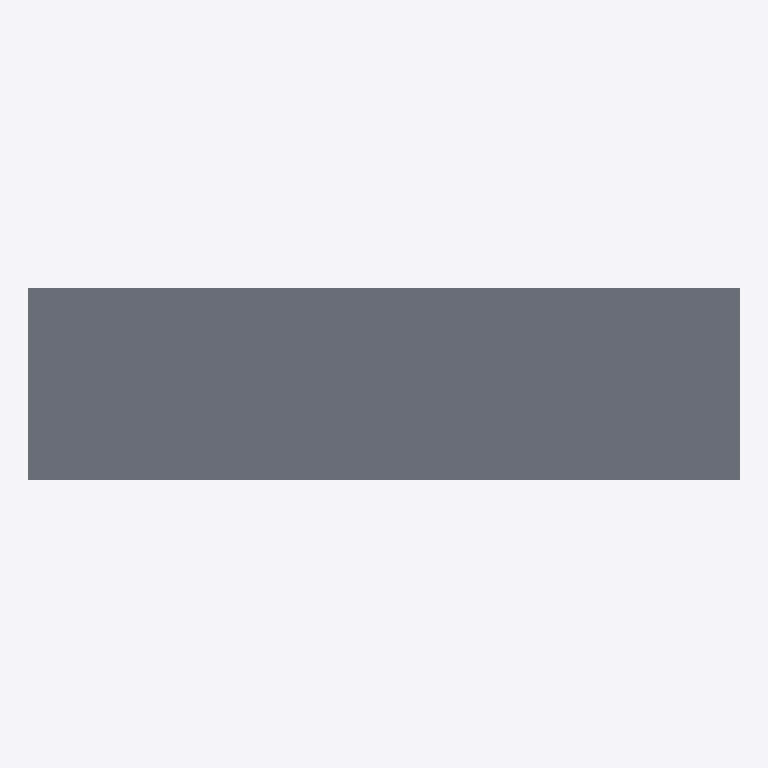
Plan cut of the same IFC building model at storey 'Superstructure' (level 0.00 m, cut at 1.40 m), seen from above with north up, elements coloured by IFC class: 1 slab (grey). Cut surfaces are drawn darker.
Extent 45.0 m × 12.1 m × 2.9 m (x, y, z). Storeys (1): Superstructure at 0.00 m. Elements (311): 162 IfcMember, 148 IfcPlate, 1 IfcSlab.

HEADER;
FILE_DESCRIPTION(('ViewDefinition [CoordinationView]'),'2;1');
FILE_NAME('','2026-06-10T15:55:59',(''),(''),'IfcOpenShell 0.8.0','IfcOpenShell 0.8.0','');
FILE_SCHEMA(('IFC4'));
ENDSEC;
DATA;
#15=IFCPROJECT('2JKAKQpmT5aQlu4cVoXN$7',#9,'Osdag Plate Girder Bridge',$,$,$,$,(#3),#14);
#21=IFCSITE('0vvd7aVin9Ngp7o68GbTy1',#9,'Default Site',$,$,#20,$,$,$,$,$,$,$,$);
#23=IFCBUILDING('0hQtxWCYz968gQhuQq79_x',#9,'Bridge Structure',$,$,#22,$,$,$,$,$,$);
#25=IFCBUILDINGSTOREY('0rgwdFP0H5QxA_VksGdAOe',#9,'Superstructure',$,$,#24,$,$,$,$);
#8014=IFCSLAB('3jFfYrx651PRPGyu4MG6nR',#9,'Deck Slab',$,$,#8013,#8012,$,$);
ENDSEC;
